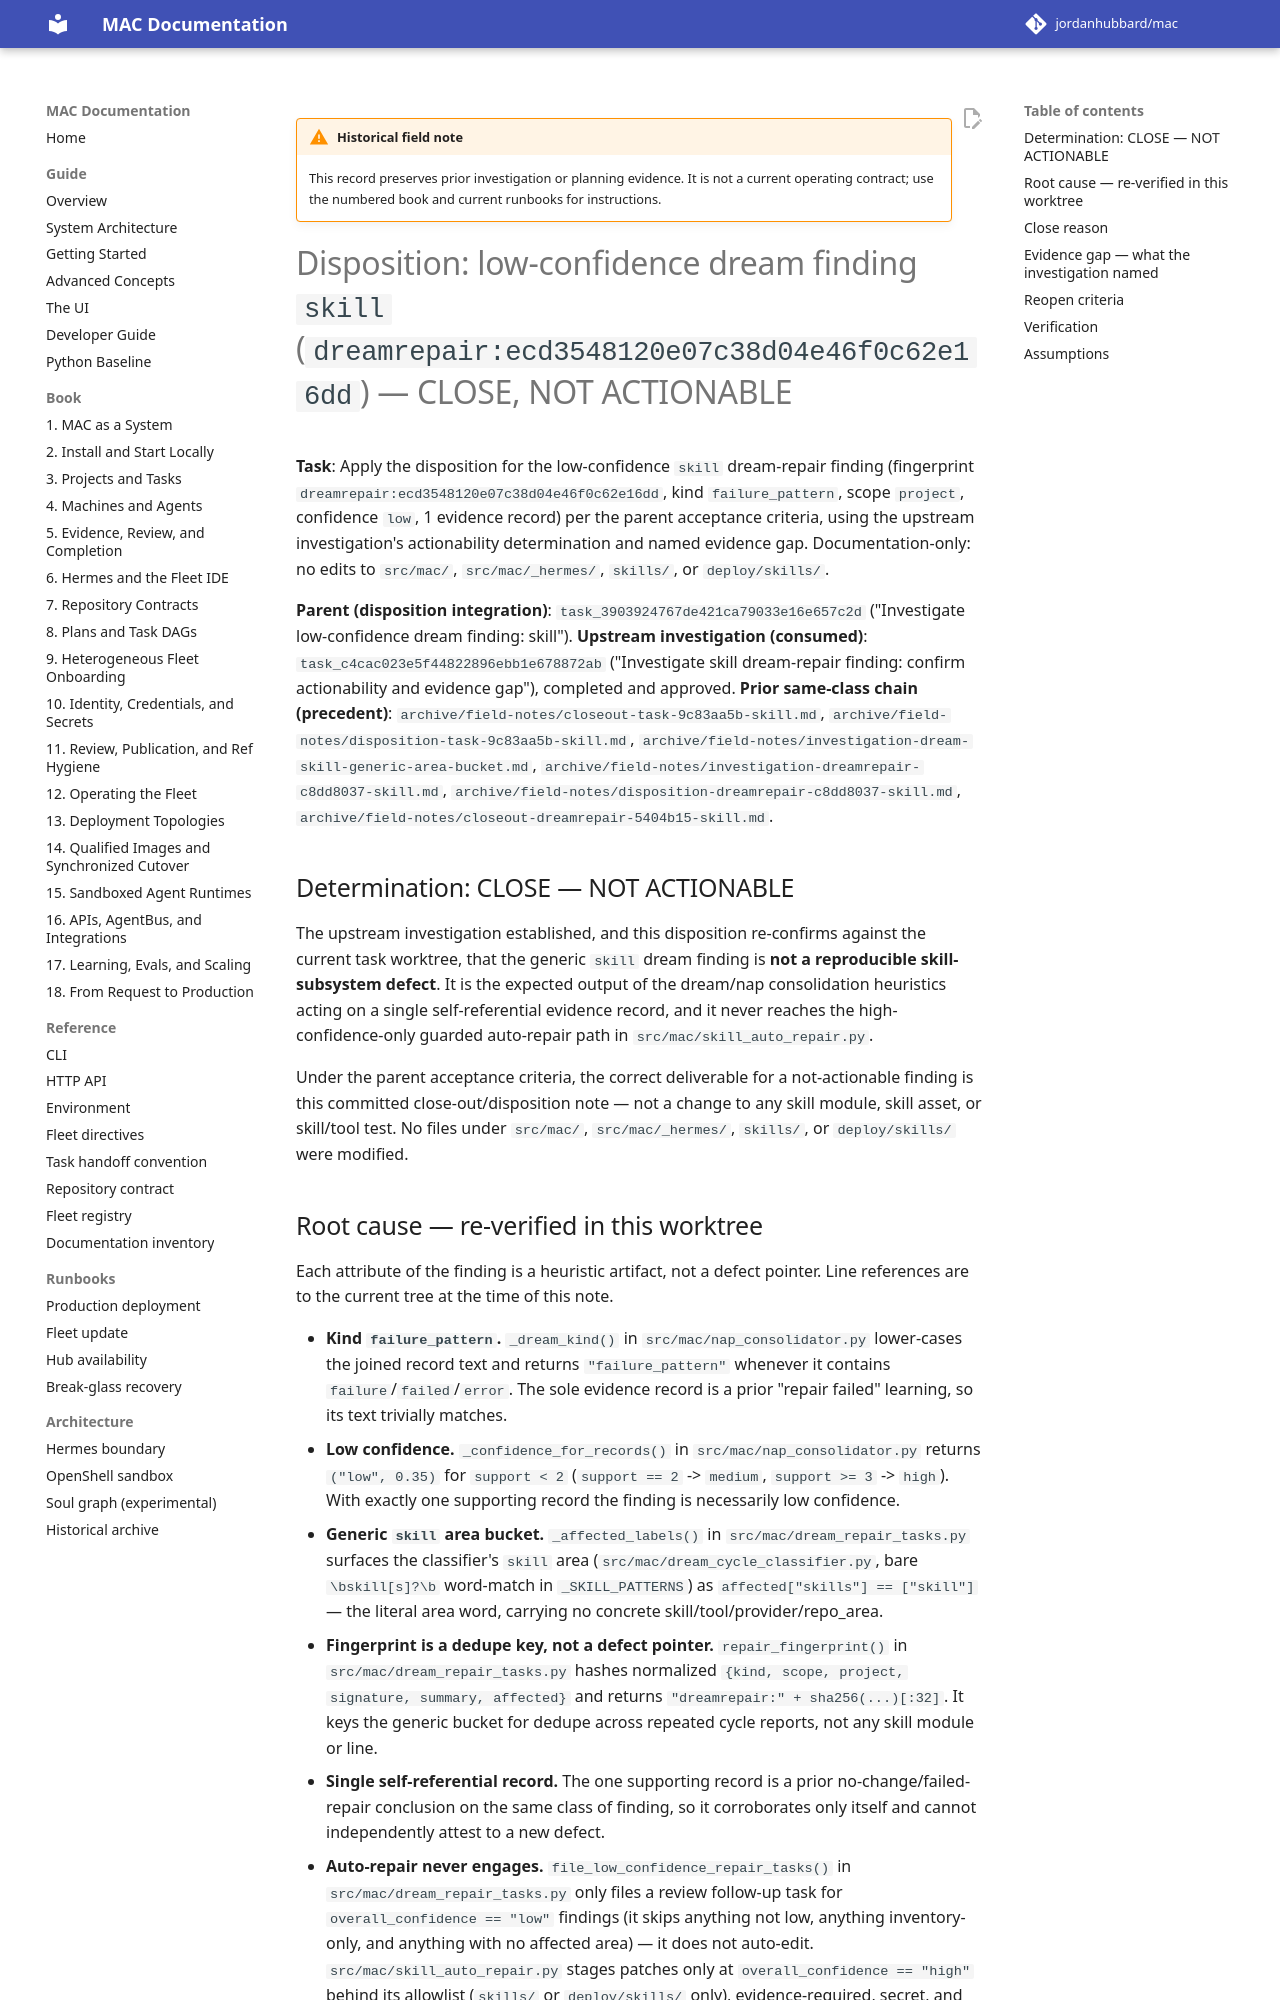

repository: jordanhubbard/mac · page: dev/archive/field-notes/disposition-dreamrepair-ecd3548-skill/index.html · generator: mkdocs

!!! warning "Historical field note"
    This record preserves prior investigation or planning evidence. It is not a current operating contract; use the numbered book and current runbooks for instructions.

# Disposition: low-confidence dream finding `skill` (`dreamrepair:ecd3548120e07c38d04e46f0c62e16dd`) — CLOSE, NOT ACTIONABLE

**Task**: Apply the disposition for the low-confidence `skill` dream-repair
finding (fingerprint `dreamrepair:ecd3548120e07c38d04e46f0c62e16dd`,
kind `failure_pattern`, scope `project`, confidence `low`, 1 evidence record)
per the parent acceptance criteria, using the upstream investigation's
actionability determination and named evidence gap. Documentation-only: no
edits to `src/mac/`, `src/mac/_hermes/`, `skills/`, or `deploy/skills/`.

**Parent (disposition integration)**: `task_3903924767de421ca79033e16e657c2d`
("Investigate low-confidence dream finding: skill").
**Upstream investigation (consumed)**:
`task_c4cac023e5f44822896ebb1e678872ab` ("Investigate skill dream-repair
finding: confirm actionability and evidence gap"), completed and approved.
**Prior same-class chain (precedent)**:
`archive/field-notes/closeout-task-9c83aa5b-skill.md`,
`archive/field-notes/disposition-task-9c83aa5b-skill.md`,
`archive/field-notes/investigation-dream-skill-generic-area-bucket.md`,
`archive/field-notes/investigation-dreamrepair-c8dd8037-skill.md`,
`archive/field-notes/disposition-dreamrepair-c8dd8037-skill.md`,
`archive/field-notes/closeout-dreamrepair-5404b15-skill.md`.

## Determination: CLOSE — NOT ACTIONABLE

The upstream investigation established, and this disposition re-confirms against
the current task worktree, that the generic `skill` dream finding is **not a
reproducible skill-subsystem defect**. It is the expected output of the
dream/nap consolidation heuristics acting on a single self-referential evidence
record, and it never reaches the high-confidence-only guarded auto-repair path
in `src/mac/skill_auto_repair.py`.

Under the parent acceptance criteria, the correct deliverable for a
not-actionable finding is this committed close-out/disposition note — not a
change to any skill module, skill asset, or skill/tool test. No files under
`src/mac/`, `src/mac/_hermes/`, `skills/`, or `deploy/skills/` were modified.
